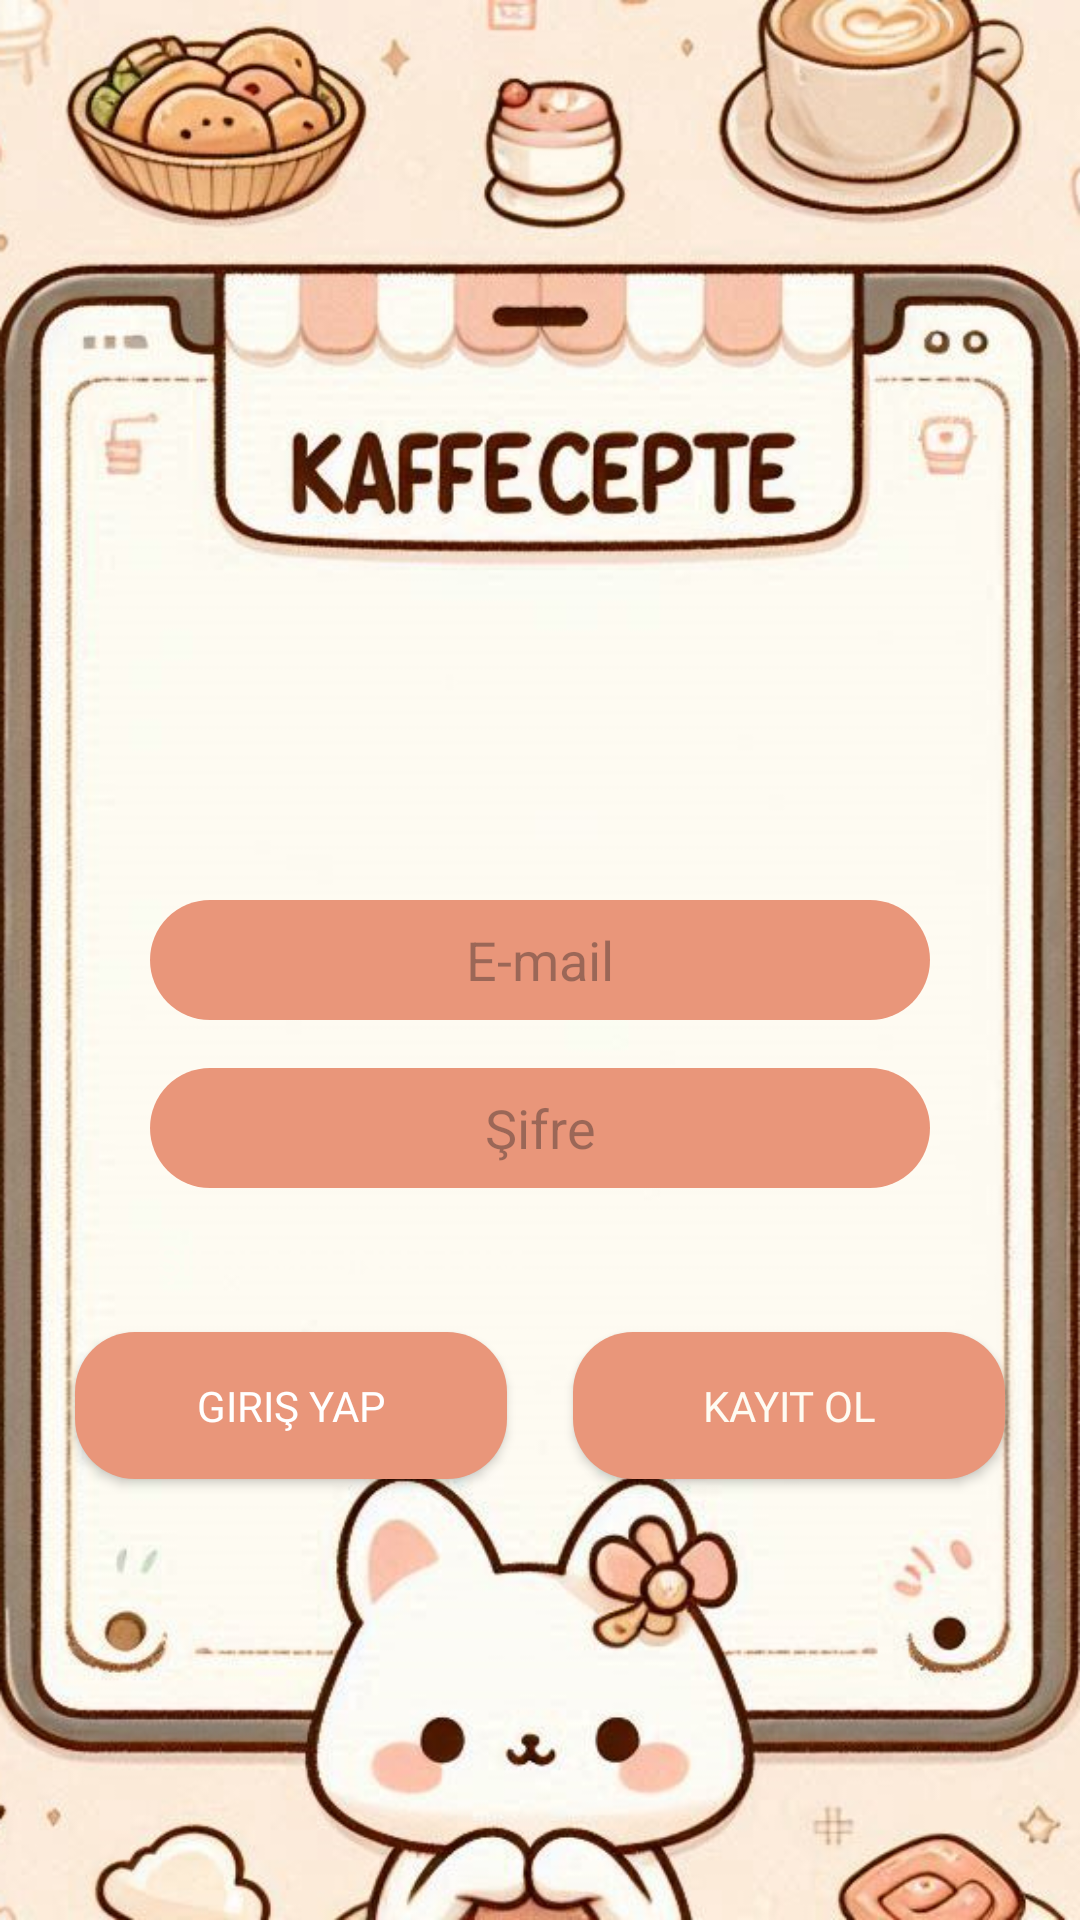

Here is an Android app screen rendered from its layout file. Give the layout XML and the strings, colors and styles it references.
<!-- AndroidManifest.xml: application theme Theme.KafeCepte -->
<!-- res/layout/activity_uye_sayfasi.xml -->
<?xml version="1.0" encoding="utf-8"?>
<androidx.constraintlayout.widget.ConstraintLayout xmlns:android="http://schemas.android.com/apk/res/android"
    xmlns:app="http://schemas.android.com/apk/res-auto"
    xmlns:tools="http://schemas.android.com/tools"
    android:layout_width="match_parent"
    android:layout_height="match_parent"
    android:background="@drawable/kafeceptekisarkaplan"
    tools:context=".UyeSayfasi">

    <EditText
        android:id="@+id/editTextTextEmailAddress"
        android:layout_width="0dp"
        android:layout_height="40dp"
        android:layout_marginStart="50dp"
        android:layout_marginEnd="50dp"
        android:background="@drawable/mavibutton"
        android:ems="10"
        android:gravity="center"
        android:hint="E-mail"
        android:inputType="textEmailAddress"
        app:layout_constraintBottom_toBottomOf="parent"
        app:layout_constraintEnd_toEndOf="parent"
        app:layout_constraintHorizontal_bias="0.497"
        app:layout_constraintStart_toStartOf="parent"
        app:layout_constraintTop_toTopOf="parent" />

    <EditText
        android:id="@+id/editTextTextPassword"
        android:layout_width="0dp"
        android:layout_height="40dp"
        android:layout_marginStart="50dp"
        android:layout_marginTop="16dp"
        android:layout_marginEnd="50dp"
        android:background="@drawable/mavibutton"
        android:ems="10"
        android:gravity="center"
        android:hint="Şifre"
        android:inputType="textPassword"
        app:layout_constraintEnd_toEndOf="parent"
        app:layout_constraintHorizontal_bias="0.497"
        app:layout_constraintStart_toStartOf="parent"
        app:layout_constraintTop_toBottomOf="@+id/editTextTextEmailAddress" />

    <Button
        android:id="@+id/girisbutton"
        android:layout_width="144dp"
        android:layout_height="49dp"
        android:layout_marginStart="50dp"
        android:layout_marginTop="48dp"
        android:background="@drawable/mavibutton"
        android:fontFamily="@font/cantata_one"
        android:text="Giriş Yap"
        android:textColor="#FFFFFF"
        app:layout_constraintEnd_toStartOf="@+id/kayitbutton"
        app:layout_constraintStart_toStartOf="parent"
        app:layout_constraintTop_toBottomOf="@+id/editTextTextPassword" />

    <Button
        android:id="@+id/kayitbutton"
        android:layout_width="144dp"
        android:layout_height="49dp"
        android:layout_marginStart="22dp"
        android:layout_marginTop="48dp"
        android:layout_marginEnd="50dp"
        android:background="@drawable/mavibutton"
        android:fontFamily="@font/cantata_one"
        android:text="Kayıt Ol"
        android:textColor="@color/backgroundcolorr"
        app:layout_constraintEnd_toEndOf="parent"
        app:layout_constraintStart_toEndOf="@+id/girisbutton"
        app:layout_constraintTop_toBottomOf="@+id/editTextTextPassword" />

    <Button
        android:id="@+id/sifreunuttumbutton"
        android:layout_width="wrap_content"
        android:layout_height="wrap_content"
        android:background="?android:selectableItemBackground"
        android:text="Şifremi Unuttum"
        android:textColor="@color/backgroundcolorr"
        app:layout_constraintBottom_toTopOf="@+id/girisbutton"
        app:layout_constraintEnd_toEndOf="parent"
        app:layout_constraintHorizontal_bias="0.218"
        app:layout_constraintStart_toStartOf="parent"
        app:layout_constraintTop_toBottomOf="@+id/editTextTextPassword" />

</androidx.constraintlayout.widget.ConstraintLayout>
<!-- resources referenced by this layout -->
<resources>
  <!-- drawable kafeceptekisarkaplan: png bitmap (drawable, 549067 bytes) -->
  <!-- drawable mavibutton (drawable) -->
  <?xml version="1.0" encoding="utf-8"?>
  <shape xmlns:android="http://schemas.android.com/apk/res/android">
      <corners android:radius="20dp"/>
      <solid android:color="#E9967A"/> 
  </shape>
  <style name="Theme.KafeCepte" parent="android:Theme.Material.Light.NoActionBar" />
</resources>
